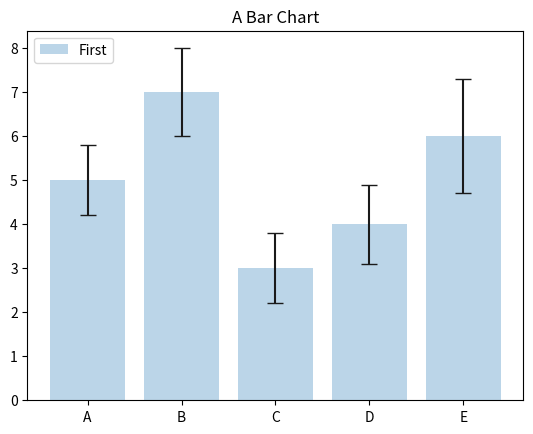

The script that saved this image:
import matplotlib.pyplot as plt
import numpy as np
index=np.arange(5)
std1=[0.8,1,0.8,0.9,1.3]
values=[5,7,3,4,6]
plt.bar(index,values,yerr=std1,error_kw={'ecolor':'0.1','capsize':6},alpha=0.3,label='First')
plt.title('A Bar Chart')
plt.xticks(index,['A','B','C','D','E'])
plt.legend(loc=2)
plt.show()